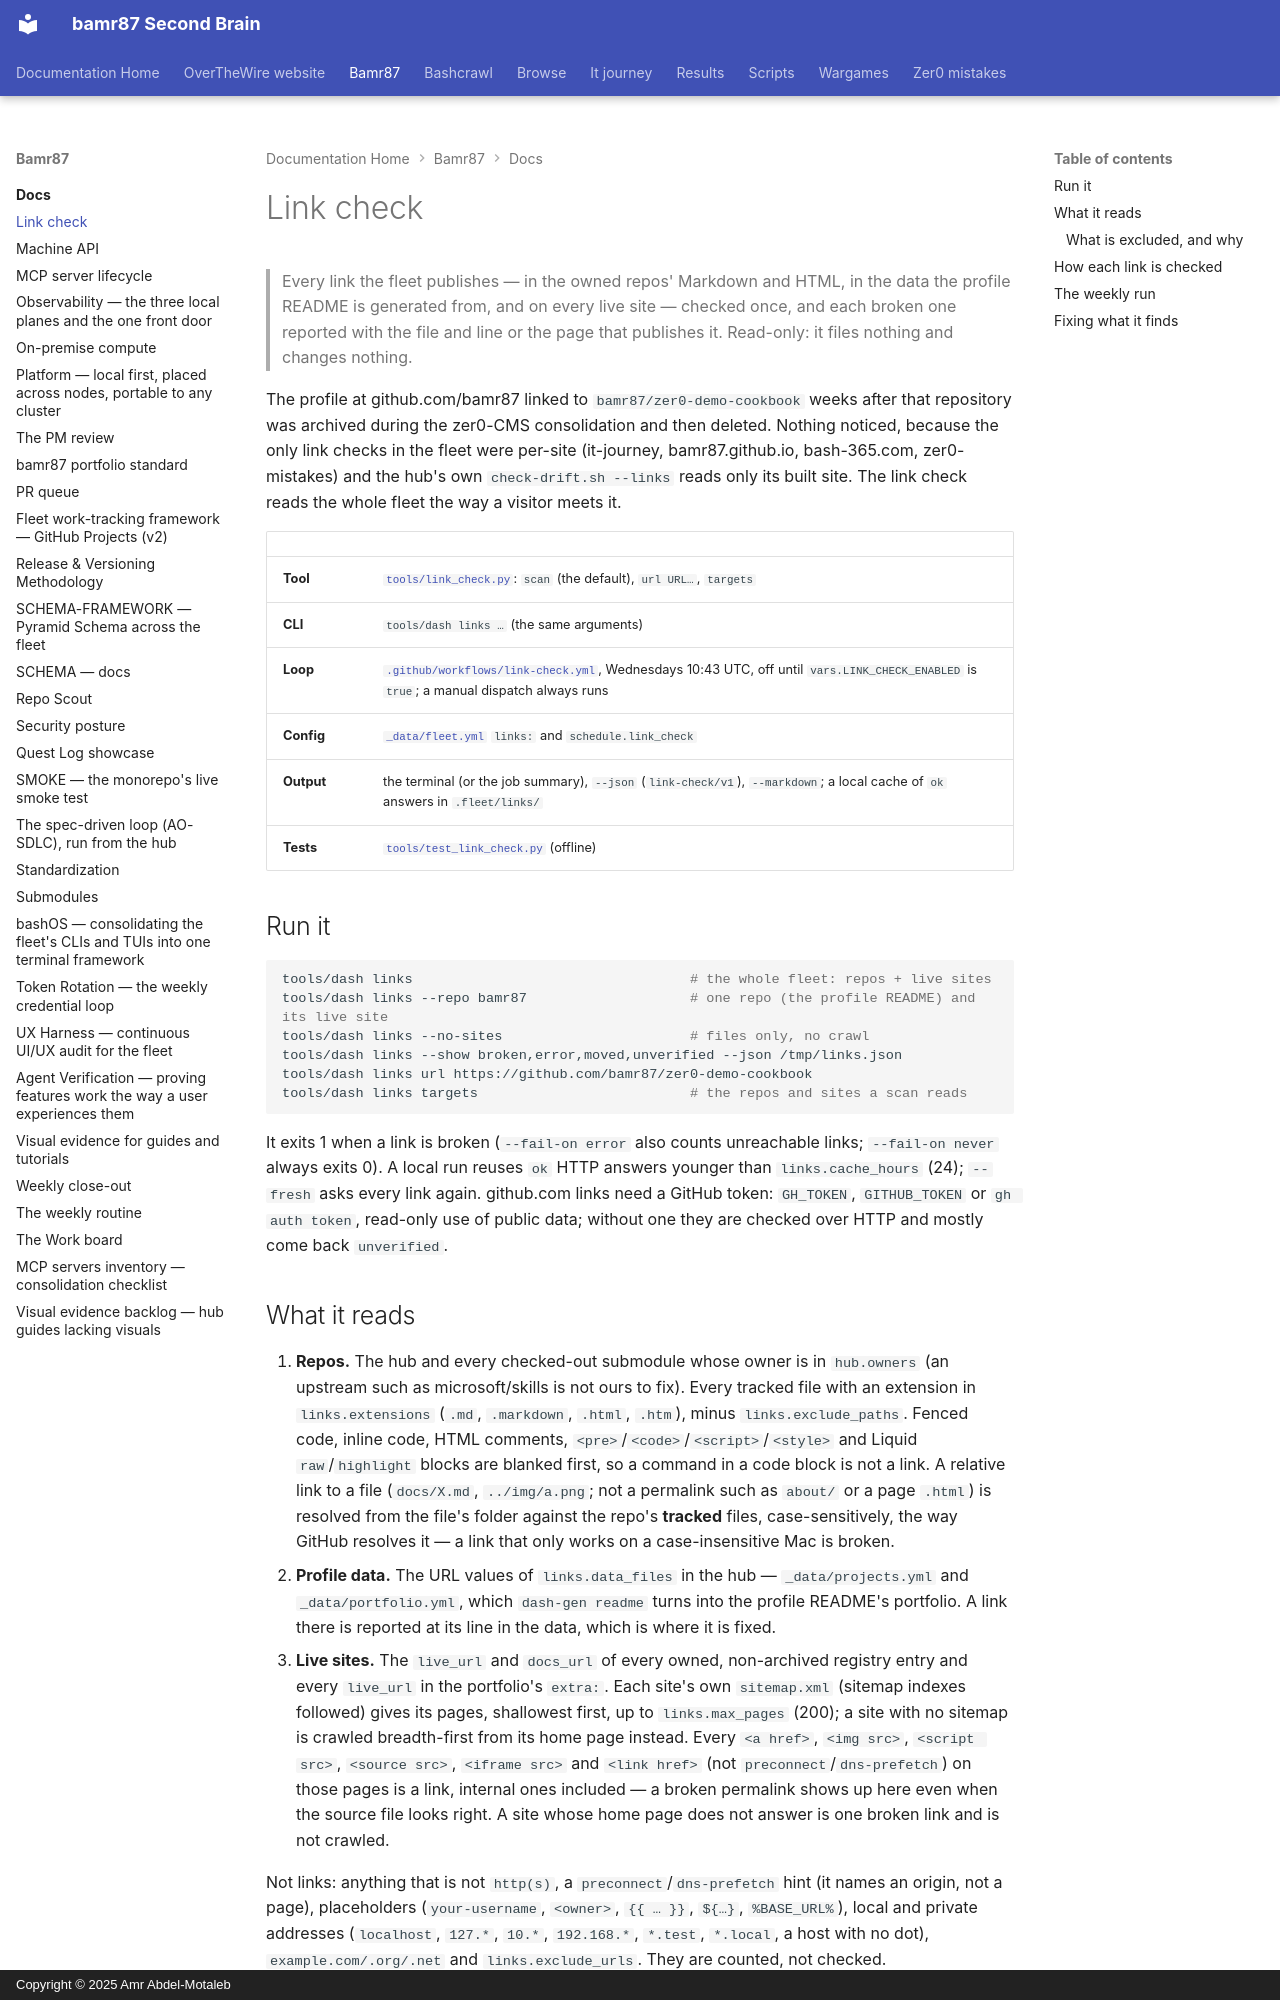

repository: bamr87/README · page: bamr87/docs/LINK-CHECK/index.html · generator: mkdocs · copyright: Copyright © 2025 Amr Abdel-Motaleb

---
source_file: docs/LINK-CHECK.md
source_repo: bamr87/bamr87
source_url: https://github.com/bamr87/bamr87/blob/main/docs/LINK-CHECK.md
title: Link check
---
# Link check

> Every link the fleet publishes — in the owned repos' Markdown and HTML, in the data the profile README is generated from, and on every live site — checked once, and each broken one reported with the file and line or the page that publishes it. Read-only: it files nothing and changes nothing.

The profile at github.com/bamr87 linked to `bamr87/zer0-demo-cookbook` weeks after that repository was archived during the zer0-CMS consolidation and then deleted. Nothing noticed, because the only link checks in the fleet were per-site (it-journey, bamr87.github.io, bash-365.com, zer0-mistakes) and the hub's own `check-drift.sh --links` reads only its built site. The link check reads the whole fleet the way a visitor meets it.

| | |
| --- | --- |
| **Tool** | [`tools/link_check.py`](../tools/link_check.py): `scan` (the default), `url URL…`, `targets` |
| **CLI** | `tools/dash links …` (the same arguments) |
| **Loop** | [`.github/workflows/link-check.yml`](../dot-github/workflows/link-check.yml), Wednesdays 10:43 UTC, off until `vars.LINK_CHECK_ENABLED` is `true`; a manual dispatch always runs |
| **Config** | [`_data/fleet.yml`](../_data/fleet.yml) `links:` and `schedule.link_check` |
| **Output** | the terminal (or the job summary), `--json` (`link-check/v1`), `--markdown`; a local cache of `ok` answers in `.fleet/links/` |
| **Tests** | [`tools/test_link_check.py`](../tools/test_link_check.py) (offline) |

## Run it

```bash
tools/dash links                                  # the whole fleet: repos + live sites
tools/dash links --repo bamr87                    # one repo (the profile README) and its live site
tools/dash links --no-sites                       # files only, no crawl
tools/dash links --show broken,error,moved,unverified --json /tmp/links.json
tools/dash links url https://github.com/bamr87/zer0-demo-cookbook
tools/dash links targets                          # the repos and sites a scan reads
```

It exits 1 when a link is broken (`--fail-on error` also counts unreachable links; `--fail-on never` always exits 0). A local run reuses `ok` HTTP answers younger than `links.cache_hours` (24); `--fresh` asks every link again. github.com links need a GitHub token: `GH_TOKEN`, `GITHUB_TOKEN` or `gh auth token`, read-only use of public data; without one they are checked over HTTP and mostly come back `unverified`.

## What it reads

1. **Repos.** The hub and every checked-out submodule whose owner is in `hub.owners` (an upstream such as microsoft/skills is not ours to fix). Every tracked file with an extension in `links.extensions` (`.md`, `.markdown`, `.html`, `.htm`), minus `links.exclude_paths`. Fenced code, inline code, HTML comments, `<pre>`/`<code>`/`<script>`/`<style>` and Liquid `raw`/`highlight` blocks are blanked first, so a command in a code block is not a link. A relative link to a file (`docs/X.md`, `../img/a.png`; not a permalink such as `about/` or a page `.html`) is resolved from the file's folder against the repo's **tracked** files, case-sensitively, the way GitHub resolves it — a link that only works on a case-insensitive Mac is broken.
2. **Profile data.** The URL values of `links.data_files` in the hub — `_data/projects.yml` and `_data/portfolio.yml`, which `dash-gen readme` turns into the profile README's portfolio. A link there is reported at its line in the data, which is where it is fixed.
3. **Live sites.** The `live_url` and `docs_url` of every owned, non-archived registry entry and every `live_url` in the portfolio's `extra:`. Each site's own `sitemap.xml` (sitemap indexes followed) gives its pages, shallowest first, up to `links.max_pages` (200); a site with no sitemap is crawled breadth-first from its home page instead. Every `<a href>`, `<img src>`, `<script src>`, `<source src>`, `<iframe src>` and `<link href>` (not `preconnect`/`dns-prefetch`) on those pages is a link, internal ones included — a broken permalink shows up here even when the source file looks right. A site whose home page does not answer is one broken link and is not crawled.

Not links: anything that is not `http(s)`, a `preconnect`/`dns-prefetch` hint (it names an origin, not a page), placeholders (`your-username`, `<owner>`, `{{ … }}`, `${…}`, `%BASE_URL%`), local and private addresses (`localhost`, `127.*`, `10.*`, `192.168.*`, `*.test`, `*.local`, a host with no dot), `example.com/.org/.net` and `links.exclude_urls`. They are counted, not checked.
